Run: headless pygame with SDL's dummy video driver; simulated clock (each Clock.tick advances the game by its frame time, no real sleeping); random seed 0; keys injected as events and as key.get_pressed() state; no mouse input.
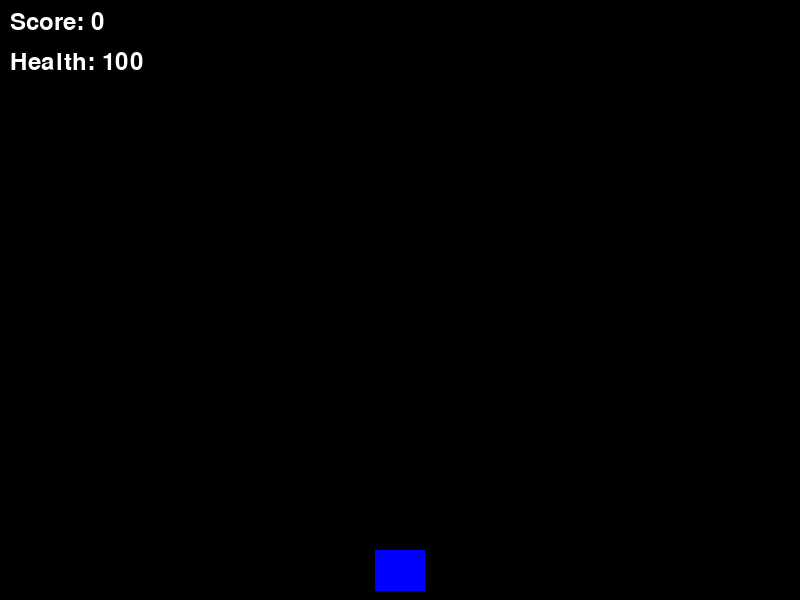
Frame 1 of 4 · flips 1–60 · no input
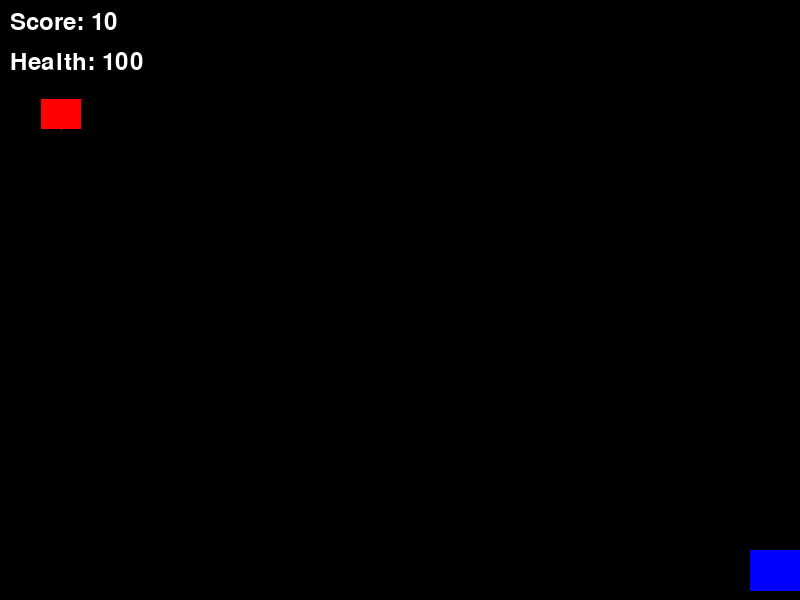
Frame 2 of 4 · flips 61–180 · tapped SPACE, RETURN · held RIGHT (→), D
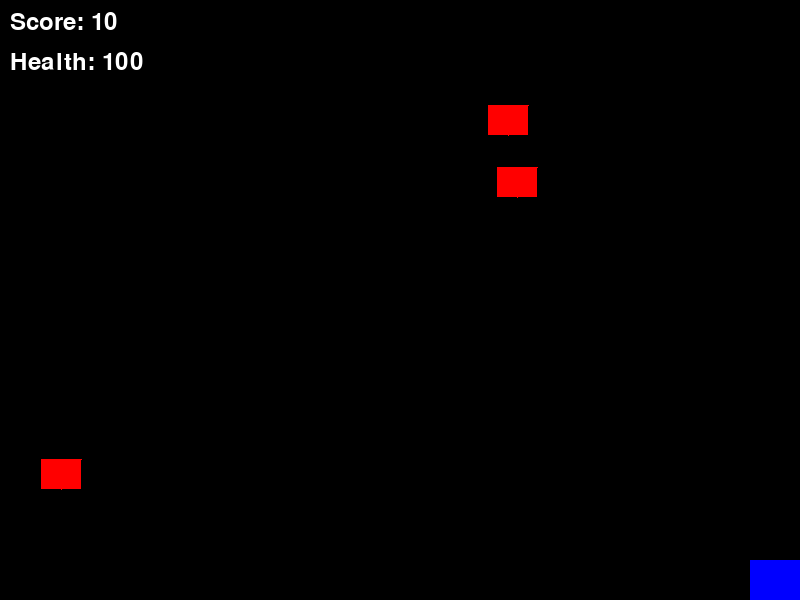
Frame 3 of 4 · flips 181–300 · held DOWN (↓), S
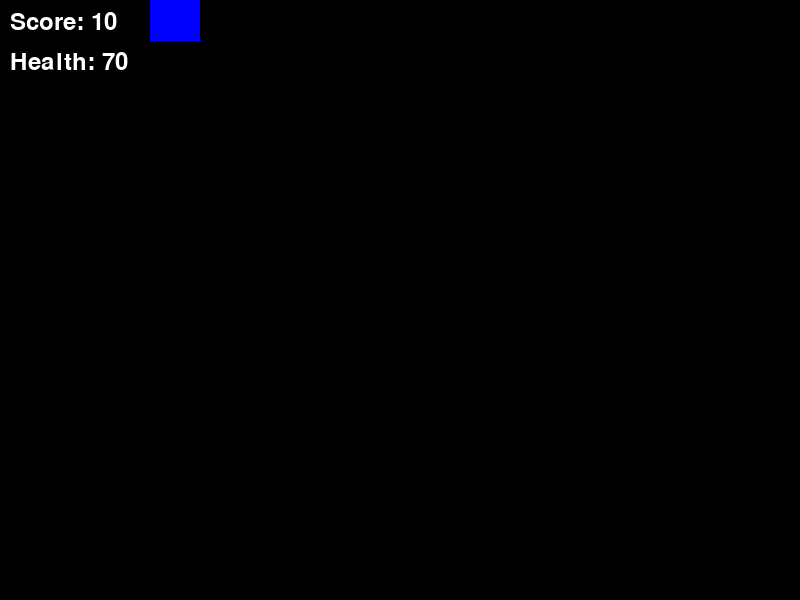
Frame 4 of 4 · flips 301–420 · held LEFT (←), A, UP (↑), W

The pygame program that drew these frames:

import pygame
import random
import sys

# 初始化Pygame
pygame.init()

# 游戏常量
SCREEN_WIDTH = 800
SCREEN_HEIGHT = 600
FPS = 60

# 颜色定义
WHITE = (255, 255, 255)
BLACK = (0, 0, 0)
RED = (255, 0, 0)
GREEN = (0, 255, 0)
BLUE = (0, 0, 255)

# 创建游戏窗口
screen = pygame.display.set_mode((SCREEN_WIDTH, SCREEN_HEIGHT))
pygame.display.set_caption("飞机大战")
clock = pygame.time.Clock()

# 玩家飞机类
class Player:
    def __init__(self):
        self.width = 50
        self.height = 40
        self.x = SCREEN_WIDTH // 2 - self.width // 2
        self.y = SCREEN_HEIGHT - self.height - 10
        self.speed = 5
        self.health = 100

    def draw(self):
        pygame.draw.rect(screen, BLUE, (self.x, self.y, self.width, self.height))
        # 绘制飞机的细节
        pygame.draw.polygon(screen, BLUE, [(self.x + self.width // 2, self.y),
                                          (self.x, self.y + self.height),
                                          (self.x + self.width, self.y + self.height)])

    def move(self, dx, dy):
        self.x += dx * self.speed
        self.y += dy * self.speed
        # 边界检测
        if self.x < 0:
            self.x = 0
        if self.x > SCREEN_WIDTH - self.width:
            self.x = SCREEN_WIDTH - self.width
        if self.y < 0:
            self.y = 0
        if self.y > SCREEN_HEIGHT - self.height:
            self.y = SCREEN_HEIGHT - self.height

    def get_rect(self):
        return pygame.Rect(self.x, self.y, self.width, self.height)

# 子弹类
class Bullet:
    def __init__(self, x, y):
        self.width = 5
        self.height = 15
        self.x = x + 20  # 从飞机中间发射
        self.y = y
        self.speed = 7

    def update(self):
        self.y -= self.speed

    def draw(self):
        pygame.draw.rect(screen, GREEN, (self.x, self.y, self.width, self.height))

    def is_off_screen(self):
        return self.y < 0

    def get_rect(self):
        return pygame.Rect(self.x, self.y, self.width, self.height)

# 敌机类
class Enemy:
    def __init__(self):
        self.width = 40
        self.height = 30
        self.x = random.randint(0, SCREEN_WIDTH - self.width)
        self.y = random.randint(-100, -40)
        self.speed = random.randint(1, 3)

    def update(self):
        self.y += self.speed

    def draw(self):
        pygame.draw.rect(screen, RED, (self.x, self.y, self.width, self.height))
        # 绘制敌机的细节
        pygame.draw.polygon(screen, RED, [(self.x, self.y),
                                          (self.x + self.width, self.y),
                                          (self.x + self.width // 2, self.y + self.height)])

    def is_off_screen(self):
        return self.y > SCREEN_HEIGHT

    def get_rect(self):
        return pygame.Rect(self.x, self.y, self.width, self.height)

# 游戏主循环
def main():
    player = Player()
    bullets = []
    enemies = []
    score = 0
    enemy_spawn_timer = 0

    running = True
    while running:
        # 控制帧率
        clock.tick(FPS)

        # 事件处理
        for event in pygame.event.get():
            if event.type == pygame.QUIT:
                running = False
            elif event.type == pygame.KEYDOWN:
                if event.key == pygame.K_SPACE:
                    # 发射子弹
                    bullets.append(Bullet(player.x, player.y))

        # 获取键盘状态
        keys = pygame.key.get_pressed()
        dx = 0
        dy = 0
        if keys[pygame.K_LEFT] or keys[pygame.K_a]:
            dx = -1
        if keys[pygame.K_RIGHT] or keys[pygame.K_d]:
            dx = 1
        if keys[pygame.K_UP] or keys[pygame.K_w]:
            dy = -1
        if keys[pygame.K_DOWN] or keys[pygame.K_s]:
            dy = 1

        # 更新玩家位置
        player.move(dx, dy)

        # 更新子弹位置
        for bullet in bullets[:]:
            bullet.update()
            if bullet.is_off_screen():
                bullets.remove(bullet)

        # 生成敌机
        enemy_spawn_timer += 1
        if enemy_spawn_timer >= 60:  # 每秒生成一架敌机
            enemies.append(Enemy())
            enemy_spawn_timer = 0

        # 更新敌机位置
        for enemy in enemies[:]:
            enemy.update()
            if enemy.is_off_screen():
                enemies.remove(enemy)

        # 检测子弹与敌机碰撞
        for bullet in bullets[:]:
            for enemy in enemies[:]:
                if bullet.get_rect().colliderect(enemy.get_rect()):
                    if bullet in bullets:
                        bullets.remove(bullet)
                    enemies.remove(enemy)
                    score += 10
                    break

        # 检测玩家与敌机碰撞
        for enemy in enemies[:]:
            if player.get_rect().colliderect(enemy.get_rect()):
                player.health -= 10
                enemies.remove(enemy)
                if player.health <= 0:
                    running = False

        # 绘制
        screen.fill(BLACK)

        # 绘制玩家
        player.draw()

        # 绘制子弹
        for bullet in bullets:
            bullet.draw()

        # 绘制敌机
        for enemy in enemies:
            enemy.draw()

        # 绘制UI
        font = pygame.font.SysFont(None, 36)
        score_text = font.render(f"Score: {score}", True, WHITE)
        health_text = font.render(f"Health: {player.health}", True, WHITE)
        screen.blit(score_text, (10, 10))
        screen.blit(health_text, (10, 50))

        # 更新显示
        pygame.display.flip()

    # 游戏结束
    font = pygame.font.SysFont(None, 72)
    game_over_text = font.render("GAME OVER", True, WHITE)
    final_score_text = font.render(f"Final Score: {score}", True, WHITE)
    screen.blit(game_over_text, (SCREEN_WIDTH // 2 - game_over_text.get_width() // 2, 
                                 SCREEN_HEIGHT // 2 - game_over_text.get_height() // 2))
    screen.blit(final_score_text, (SCREEN_WIDTH // 2 - final_score_text.get_width() // 2, 
                                   SCREEN_HEIGHT // 2 - final_score_text.get_height() // 2 + 50))
    pygame.display.flip()

    # 等待几秒后退出
    pygame.time.wait(3000)
    pygame.quit()
    sys.exit()

if __name__ == "__main__":
    main()
